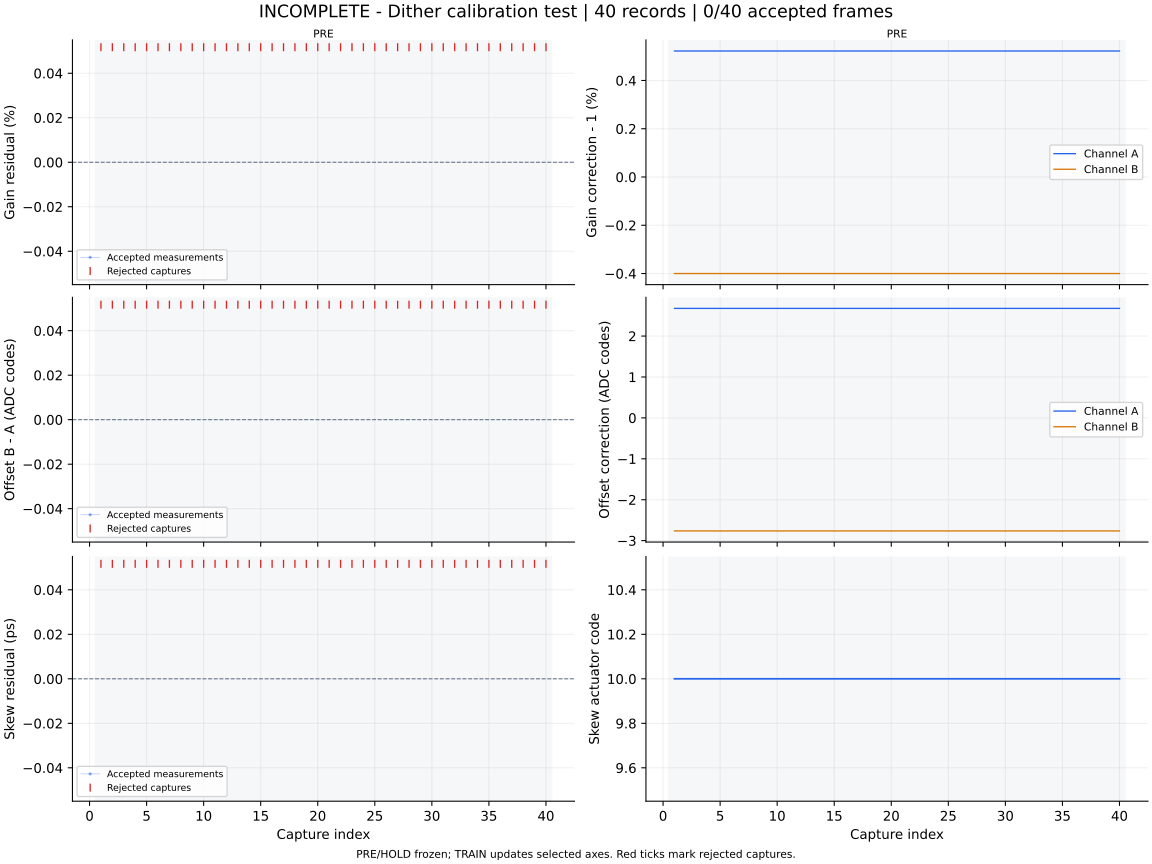

The file beside this chart, header and first rows:
capture, iteration, status, gain_error_ppm, offset_error_codes, skew_error_ps, gain_corr_a, gain_corr_b, offset_a_codes, offset_b_codes, actuator_code, skew_action, skew_step_codes, batch_used, batch_frames, batch_skew_ps, clipped_samples, n0, rotation, alignment_margin, phase, attempt
1, 700, margin, , , , 1.005, 0.996, 2.676, -2.763, 10, none, 0, 0, 0, , 0, -1, 0, 2.56, pre, 0
2, 700, margin, , , , 1.005, 0.996, 2.676, -2.763, 10, none, 0, 0, 0, , 0, -1, 0, 2.85, pre, 1
3, 700, margin, , , , 1.005, 0.996, 2.676, -2.763, 10, none, 0, 0, 0, , 0, -1, 0, 2.76, pre, 2
4, 700, margin, , , , 1.005, 0.996, 2.676, -2.763, 10, none, 0, 0, 0, , 0, -1, 0, 2.97, pre, 3
5, 700, margin, , , , 1.005, 0.996, 2.676, -2.763, 10, none, 0, 0, 0, , 0, -1, 0, 2.83, pre, 4
6, 700, margin, , , , 1.005, 0.996, 2.676, -2.763, 10, none, 0, 0, 0, , 0, -1, 0, 3.13, pre, 5
7, 700, margin, , , , 1.005, 0.996, 2.676, -2.763, 10, none, 0, 0, 0, , 0, -1, 0, 3.0, pre, 6
8, 700, margin, , , , 1.005, 0.996, 2.676, -2.763, 10, none, 0, 0, 0, , 0, -1, 0, 3.22, pre, 7
9, 700, margin, , , , 1.005, 0.996, 2.676, -2.763, 10, none, 0, 0, 0, , 0, -1, 0, 3.2, pre, 8
10, 700, margin, , , , 1.005, 0.996, 2.676, -2.763, 10, none, 0, 0, 0, , 0, -1, 0, 3.39, pre, 9
11, 700, margin, , , , 1.005, 0.996, 2.676, -2.763, 10, none, 0, 0, 0, , 0, -1, 0, 3.45, pre, 10
12, 700, margin, , , , 1.005, 0.996, 2.676, -2.763, 10, none, 0, 0, 0, , 0, -1, 0, 3.68, pre, 11
13, 700, margin, , , , 1.005, 0.996, 2.676, -2.763, 10, none, 0, 0, 0, , 0, -1, 0, 3.46, pre, 12
14, 700, margin, , , , 1.005, 0.996, 2.676, -2.763, 10, none, 0, 0, 0, , 0, -1, 0, 3.62, pre, 13
15, 700, margin, , , , 1.005, 0.996, 2.676, -2.763, 10, none, 0, 0, 0, , 0, -1, 0, 3.49, pre, 14
16, 700, margin, , , , 1.005, 0.996, 2.676, -2.763, 10, none, 0, 0, 0, , 0, -1, 0, 3.72, pre, 15
17, 700, margin, , , , 1.005, 0.996, 2.676, -2.763, 10, none, 0, 0, 0, , 0, -1, 0, 3.69, pre, 16
18, 700, margin, , , , 1.005, 0.996, 2.676, -2.763, 10, none, 0, 0, 0, , 0, -1, 0, 4.08, pre, 17
19, 700, margin, , , , 1.005, 0.996, 2.676, -2.763, 10, none, 0, 0, 0, , 0, -1, 0, 4.51, pre, 18
20, 700, margin, , , , 1.005, 0.996, 2.676, -2.763, 10, none, 0, 0, 0, , 0, -1, 0, 4.08, pre, 19
21, 700, margin, , , , 1.005, 0.996, 2.676, -2.763, 10, none, 0, 0, 0, , 0, -1, 0, 4.08, pre, 20
22, 700, margin, , , , 1.005, 0.996, 2.676, -2.763, 10, none, 0, 0, 0, , 0, -1, 0, 4.44, pre, 21
23, 700, margin, , , , 1.005, 0.996, 2.676, -2.763, 10, none, 0, 0, 0, , 0, -1, 0, 4.65, pre, 22
24, 700, margin, , , , 1.005, 0.996, 2.676, -2.763, 10, none, 0, 0, 0, , 0, -1, 0, 4.38, pre, 23
25, 700, margin, , , , 1.005, 0.996, 2.676, -2.763, 10, none, 0, 0, 0, , 0, -1, 0, 4.92, pre, 24
26, 700, margin, , , , 1.005, 0.996, 2.676, -2.763, 10, none, 0, 0, 0, , 0, -1, 0, 4.79, pre, 25
27, 700, margin, , , , 1.005, 0.996, 2.676, -2.763, 10, none, 0, 0, 0, , 0, -1, 0, 5.13, pre, 26
28, 700, margin, , , , 1.005, 0.996, 2.676, -2.763, 10, none, 0, 0, 0, , 0, -1, 0, 4.58, pre, 27
29, 700, margin, , , , 1.005, 0.996, 2.676, -2.763, 10, none, 0, 0, 0, , 0, -1, 0, 5.18, pre, 28
30, 700, margin, , , , 1.005, 0.996, 2.676, -2.763, 10, none, 0, 0, 0, , 0, -1, 0, 5.49, pre, 29
31, 700, margin, , , , 1.005, 0.996, 2.676, -2.763, 10, none, 0, 0, 0, , 0, -1, 0, 5.26, pre, 30
32, 700, margin, , , , 1.005, 0.996, 2.676, -2.763, 10, none, 0, 0, 0, , 0, -1, 0, 5.65, pre, 31
33, 700, events, , , , 1.005, 0.996, 2.676, -2.763, 10, none, 0, 0, 0, , 0, -1, 0, 6.38, pre, 32
34, 700, margin, , , , 1.005, 0.996, 2.676, -2.763, 10, none, 0, 0, 0, , 0, -1, 0, 5.15, pre, 33
35, 700, margin, , , , 1.005, 0.996, 2.676, -2.763, 10, none, 0, 0, 0, , 0, -1, 0, 5.61, pre, 34
36, 700, events, , , , 1.005, 0.996, 2.676, -2.763, 10, none, 0, 0, 0, , 0, -1, 0, 6.21, pre, 35
37, 700, events, , , , 1.005, 0.996, 2.676, -2.763, 10, none, 0, 0, 0, , 0, -1, 0, 6.68, pre, 36
38, 700, events, , , , 1.005, 0.996, 2.676, -2.763, 10, none, 0, 0, 0, , 0, -1, 0, 6.13, pre, 37
39, 700, events, , , , 1.005, 0.996, 2.676, -2.763, 10, none, 0, 0, 0, , 0, -1, 0, 6.81, pre, 38
40, 700, events, , , , 1.005, 0.996, 2.676, -2.763, 10, none, 0, 0, 0, , 0, -1, 0, 6.39, pre, 39
